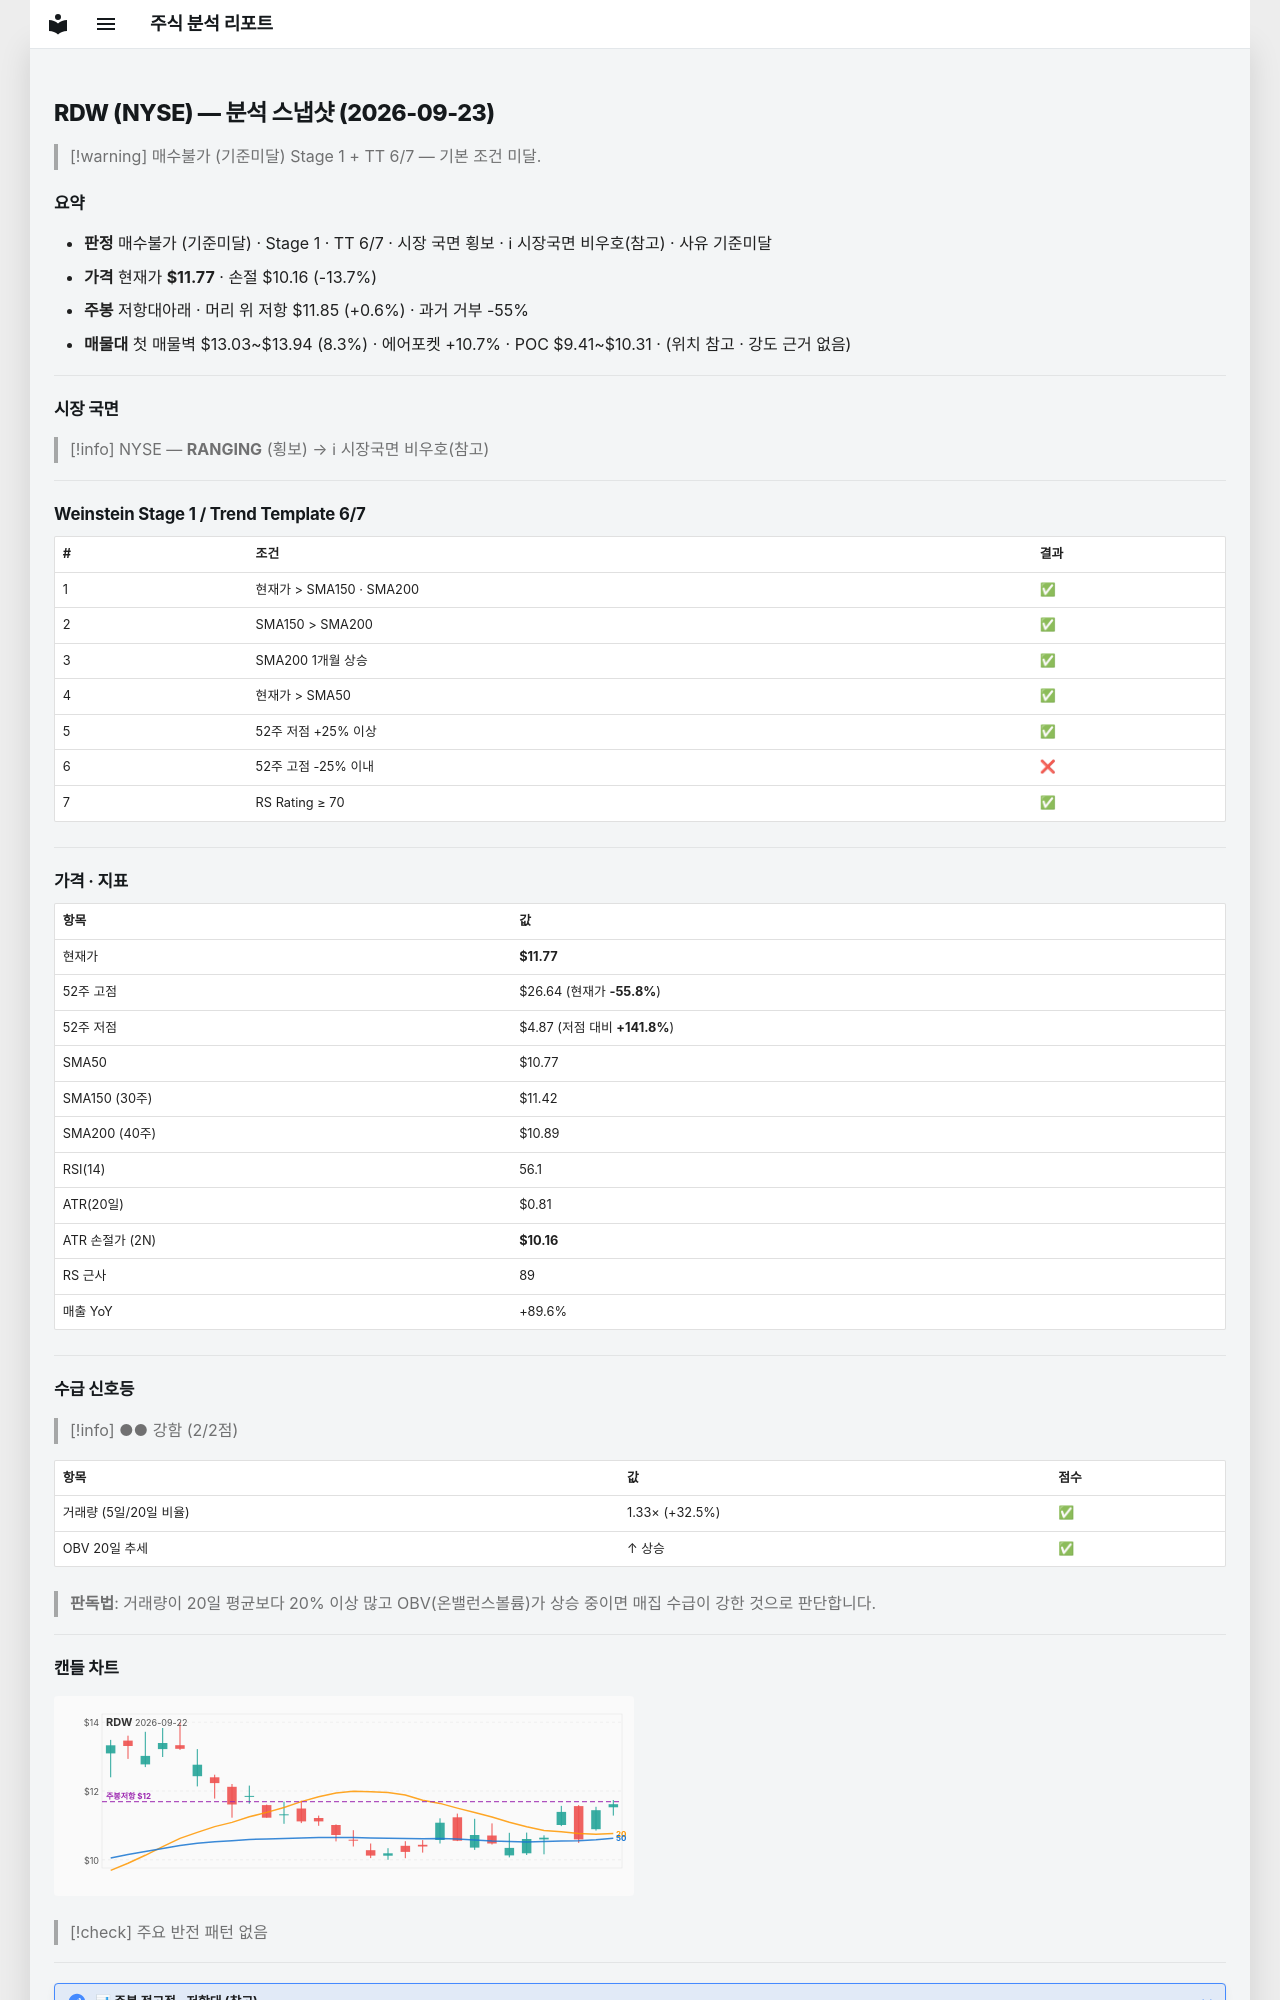

repository: soloandco/stock-reports · page: snapshots/RDW-2026-09-23/index.html · generator: mkdocs

---
type: analysis-snapshot
title: RDW 분석 스냅샷
ticker: RDW
market: NYSE
created: 2026-09-23
updated: 2026-09-23
bar-date: 2026-09-22
verdict: 매수불가
verdict-reason: 기준미달
real-rr: 0.05
sma50-gap-pct: 9.3
weekly-position: 저항대아래
weekly-overhead-price: 11.85
weekly-overhead-pct: 0.6
stage: 1
trend-template-score: 6
tt-max: 7
price: 11.774999618530273
stop-price: 10.164210445973849
market-regime: RANGING
supply-demand-score: 2/2
supply-demand-label: 강함
status: tracking
tags:
  - stock-agent
  - watchlist
  - RDW
  - analysis
related:
  - "[[analysis-template]]"
---

# RDW (NYSE) — 분석 스냅샷 (2026-09-23)

> [!warning] 매수불가 (기준미달)
> Stage 1 + TT 6/7 — 기본 조건 미달.

## 요약

- **판정** 매수불가 (기준미달) · Stage 1 · TT 6/7 · 시장 국면 횡보 · ℹ 시장국면 비우호(참고) · 사유 기준미달
- **가격** 현재가 **$11.77** · 손절 $10.16 (-13.7%)
- **주봉** 저항대아래 · 머리 위 저항 $11.85 (+0.6%) · 과거 거부 -55%
- **매물대** 첫 매물벽 $13.03~$13.94 (8.3%) · 에어포켓 +10.7% · POC $9.41~$10.31 · (위치 참고 · 강도 근거 없음)

---

## 시장 국면

> [!info] NYSE — **RANGING** (횡보) → ℹ 시장국면 비우호(참고)

---

## Weinstein Stage 1 / Trend Template 6/7

| # | 조건 | 결과 |
|---|------|------|
| 1 | 현재가 > SMA150 · SMA200 | ✅ |
| 2 | SMA150 > SMA200 | ✅ |
| 3 | SMA200 1개월 상승 | ✅ |
| 4 | 현재가 > SMA50 | ✅ |
| 5 | 52주 저점 +25% 이상 | ✅ |
| 6 | 52주 고점 -25% 이내 | ❌ |
| 7 | RS Rating ≥ 70 | ✅ |

---

## 가격 · 지표

| 항목 | 값 |
|------|---|
| 현재가 | **$11.77** |
| 52주 고점 | $26.64 (현재가 **-55.8%**) |
| 52주 저점 | $4.87 (저점 대비 **+141.8%**) |
| SMA50 | $10.77 |
| SMA150 (30주) | $11.42 |
| SMA200 (40주) | $10.89 |
| RSI(14) | 56.1 |
| ATR(20일) | $0.81 |
| ATR 손절가 (2N) | **$10.16** |
| RS 근사 | 89 |
| 매출 YoY | +89.6% |

---
## 수급 신호등

> [!info] ●● 강함 (2/2점)

| 항목 | 값 | 점수 |
|------|------|------|
| 거래량 (5일/20일 비율) | 1.33× (+32.5%) | ✅ |
| OBV 20일 추세 | ↑ 상승 | ✅ |

> **판독법**: 거래량이 20일 평균보다 20% 이상 많고 OBV(온밸런스볼륨)가 상승 중이면 매집 수급이 강한 것으로 판단합니다.

---
